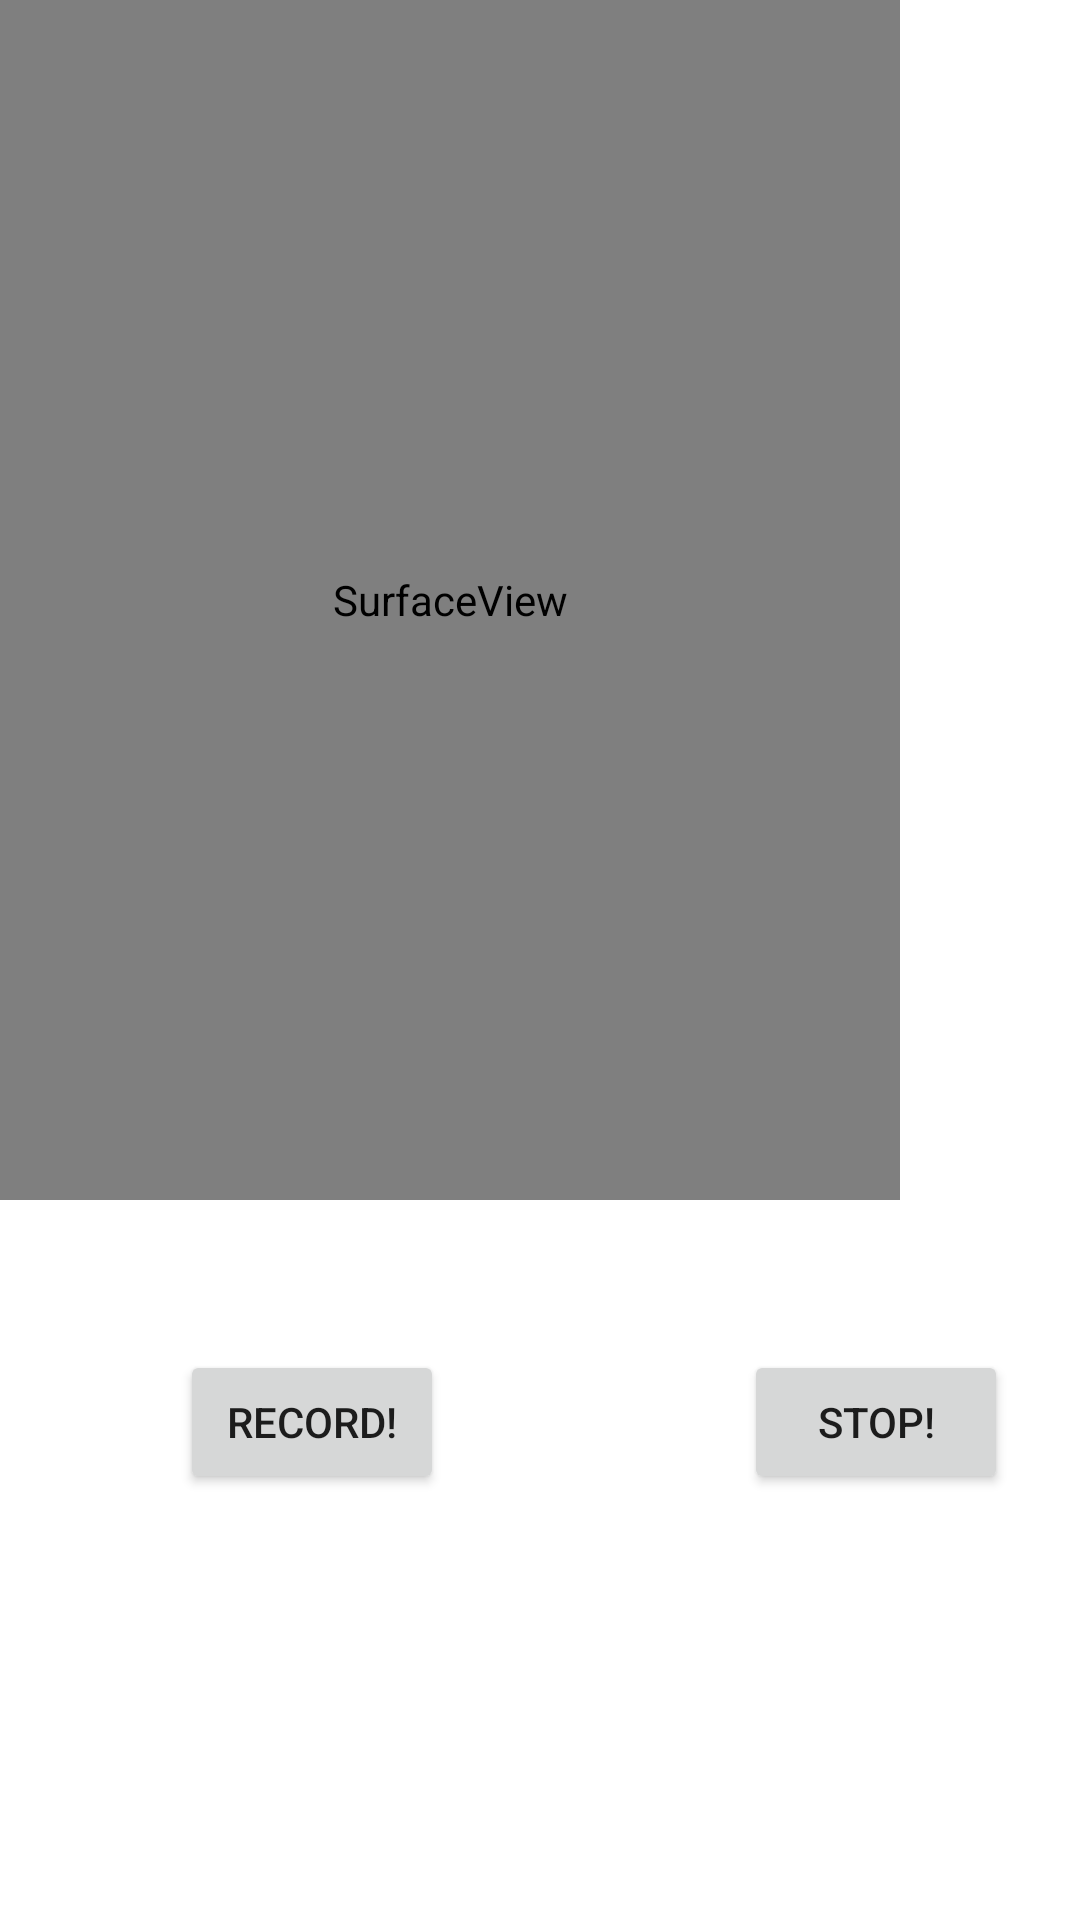

This screen was rendered from an Android layout file. Write that file and the resources it references.
<!-- AndroidManifest.xml: application theme Theme.AndroidVideoFormat -->
<!-- res/layout/activity_main.xml -->
<?xml version="1.0" encoding="utf-8"?>
<LinearLayout xmlns:android="http://schemas.android.com/apk/res/android"
    xmlns:app="http://schemas.android.com/apk/res-auto"
    xmlns:tools="http://schemas.android.com/tools"
    android:layout_width="match_parent"
    android:layout_height="match_parent"
    android:orientation="vertical"
    tools:context=".MainActivity">


    <SurfaceView
        android:layout_width="300dp"
        android:layout_height="400dp"
        android:id="@+id/surfaceView1"
        />

    <LinearLayout
        android:layout_width="match_parent"
        android:layout_height="wrap_content"
        android:layout_marginTop="50dp"
        android:orientation="horizontal">

    <Button
        android:layout_width="wrap_content"
        android:layout_height="wrap_content"
        android:id="@+id/button_record"
        android:layout_marginLeft="60dp"
        android:onClick="start"
        android:text="RECORD!"
        tools:ignore="UsingOnClickInXml" />

        <Button
            android:layout_width="wrap_content"
            android:layout_height="wrap_content"
            android:id="@+id/button_stop"
            android:layout_marginLeft="100dp"
            android:onClick="stop"
            android:text="STOP!"
            />
</LinearLayout>

</LinearLayout>
<!-- resources referenced by this layout -->
<resources>
  <style name="Theme.AndroidVideoFormat" parent="Theme.MaterialComponents.DayNight.DarkActionBar">
          
          <item name="colorPrimary">@color/purple_500</item>
          <item name="colorPrimaryVariant">@color/purple_700</item>
          <item name="colorOnPrimary">@color/white</item>
          
          <item name="colorSecondary">@color/teal_200</item>
          <item name="colorSecondaryVariant">@color/teal_700</item>
          <item name="colorOnSecondary">@color/black</item>
          
          <item name="android:statusBarColor" tools:targetApi="l">?attr/colorPrimaryVariant</item>
          
      </style>
  <!-- not gathered from this repository: default colours our renderer supplied (Android Studio template values) -->
  <color name="purple_500">#FF6200EE</color>
  <color name="purple_700">#FF3700B3</color>
  <color name="teal_200">#FF03DAC5</color>
  <color name="teal_700">#FF018786</color>
  <color name="black">#FF000000</color>
  <color name="white">#FFFFFFFF</color>
</resources>
